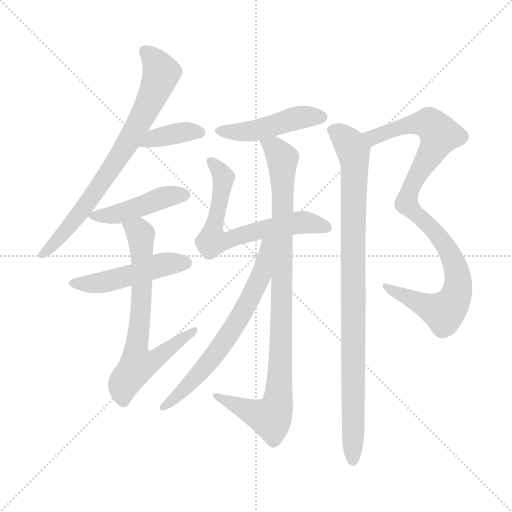
t = 0.00 s
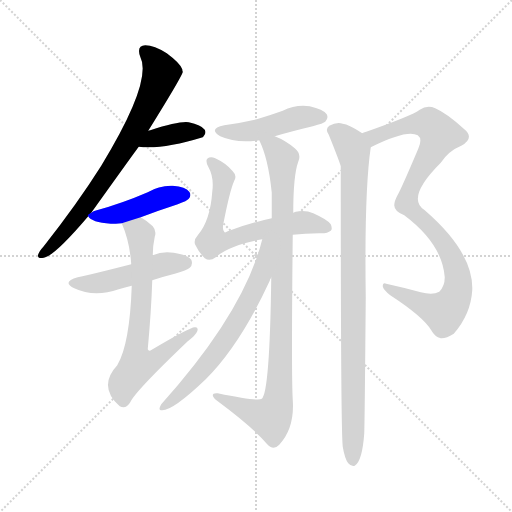
t = 1.75 s
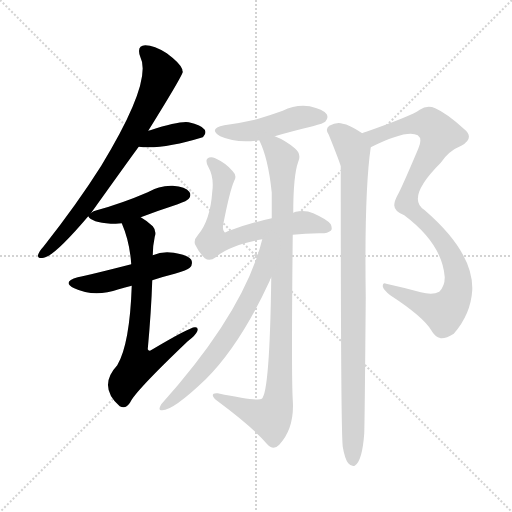
t = 3.50 s
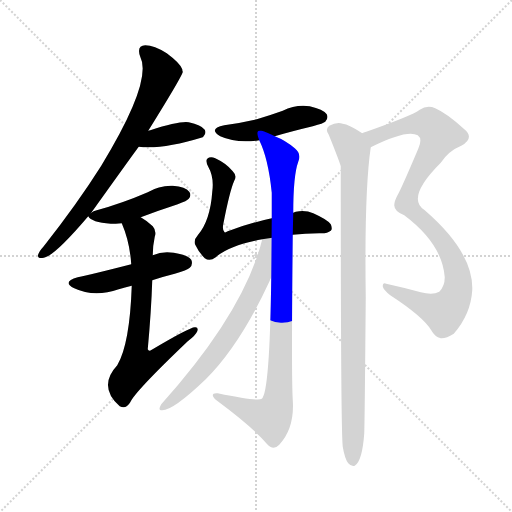
t = 5.26 s
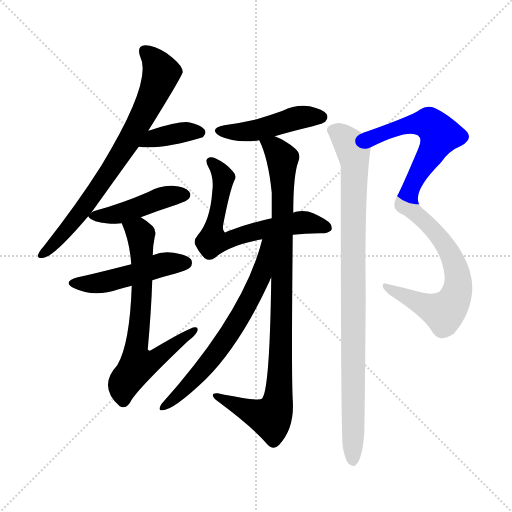
t = 7.01 s
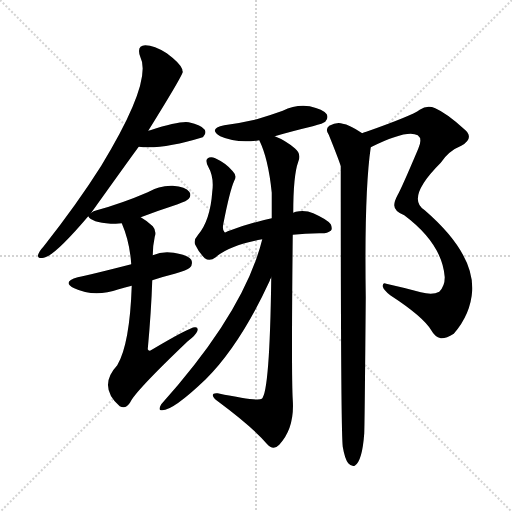
t = 8.76 s

The animated SVG that drew these frames (rendered in a browser with its animation timeline set to each time). Animation: 11 CSS @keyframes rules; one cycle of 8.76 s.

<svg version="1.1" viewBox="0 0 1024 1024" xmlns="http://www.w3.org/2000/svg">
  <g stroke="lightgray" stroke-dasharray="1,1" stroke-width="1" transform="scale(4, 4)">
    <line x1="0" y1="0" x2="256" y2="256"></line>
    <line x1="256" y1="0" x2="0" y2="256"></line>
    <line x1="128" y1="0" x2="128" y2="256"></line>
    <line x1="0" y1="128" x2="256" y2="128"></line>
  </g>
<g transform="scale(1, -1) translate(0, -900)">
   <style type="text/css">
    @keyframes keyframes0 {
      from {
       stroke: blue;
       stroke-dashoffset: 747;
       stroke-width: 128;
       }
       71% {
       animation-timing-function: step-end;
       stroke: blue;
       stroke-dashoffset: 0;
       stroke-width: 128;
       }
       to {
       stroke: black;
       stroke-width: 1024;
       }
       }
       #make-me-a-hanzi-animation-0 {
         animation: keyframes0 0.857910s both;
         animation-delay: 0.000000s;
         animation-timing-function: linear;
       }
    @keyframes keyframes1 {
      from {
       stroke: blue;
       stroke-dashoffset: 375;
       stroke-width: 128;
       }
       55% {
       animation-timing-function: step-end;
       stroke: blue;
       stroke-dashoffset: 0;
       stroke-width: 128;
       }
       to {
       stroke: black;
       stroke-width: 1024;
       }
       }
       #make-me-a-hanzi-animation-1 {
         animation: keyframes1 0.555176s both;
         animation-delay: 0.857910s;
         animation-timing-function: linear;
       }
    @keyframes keyframes2 {
      from {
       stroke: blue;
       stroke-dashoffset: 447;
       stroke-width: 128;
       }
       59% {
       animation-timing-function: step-end;
       stroke: blue;
       stroke-dashoffset: 0;
       stroke-width: 128;
       }
       to {
       stroke: black;
       stroke-width: 1024;
       }
       }
       #make-me-a-hanzi-animation-2 {
         animation: keyframes2 0.613770s both;
         animation-delay: 1.413086s;
         animation-timing-function: linear;
       }
    @keyframes keyframes3 {
      from {
       stroke: blue;
       stroke-dashoffset: 483;
       stroke-width: 128;
       }
       61% {
       animation-timing-function: step-end;
       stroke: blue;
       stroke-dashoffset: 0;
       stroke-width: 128;
       }
       to {
       stroke: black;
       stroke-width: 1024;
       }
       }
       #make-me-a-hanzi-animation-3 {
         animation: keyframes3 0.643066s both;
         animation-delay: 2.026855s;
         animation-timing-function: linear;
       }
    @keyframes keyframes4 {
      from {
       stroke: blue;
       stroke-dashoffset: 687;
       stroke-width: 128;
       }
       69% {
       animation-timing-function: step-end;
       stroke: blue;
       stroke-dashoffset: 0;
       stroke-width: 128;
       }
       to {
       stroke: black;
       stroke-width: 1024;
       }
       }
       #make-me-a-hanzi-animation-4 {
         animation: keyframes4 0.809082s both;
         animation-delay: 2.669922s;
         animation-timing-function: linear;
       }
    @keyframes keyframes5 {
      from {
       stroke: blue;
       stroke-dashoffset: 461;
       stroke-width: 128;
       }
       60% {
       animation-timing-function: step-end;
       stroke: blue;
       stroke-dashoffset: 0;
       stroke-width: 128;
       }
       to {
       stroke: black;
       stroke-width: 1024;
       }
       }
       #make-me-a-hanzi-animation-5 {
         animation: keyframes5 0.625163s both;
         animation-delay: 3.479004s;
         animation-timing-function: linear;
       }
    @keyframes keyframes6 {
      from {
       stroke: blue;
       stroke-dashoffset: 659;
       stroke-width: 128;
       }
       68% {
       animation-timing-function: step-end;
       stroke: blue;
       stroke-dashoffset: 0;
       stroke-width: 128;
       }
       to {
       stroke: black;
       stroke-width: 1024;
       }
       }
       #make-me-a-hanzi-animation-6 {
         animation: keyframes6 0.786296s both;
         animation-delay: 4.104167s;
         animation-timing-function: linear;
       }
    @keyframes keyframes7 {
      from {
       stroke: blue;
       stroke-dashoffset: 949;
       stroke-width: 128;
       }
       76% {
       animation-timing-function: step-end;
       stroke: blue;
       stroke-dashoffset: 0;
       stroke-width: 128;
       }
       to {
       stroke: black;
       stroke-width: 1024;
       }
       }
       #make-me-a-hanzi-animation-7 {
         animation: keyframes7 1.022298s both;
         animation-delay: 4.890462s;
         animation-timing-function: linear;
       }
    @keyframes keyframes8 {
      from {
       stroke: blue;
       stroke-dashoffset: 660;
       stroke-width: 128;
       }
       68% {
       animation-timing-function: step-end;
       stroke: blue;
       stroke-dashoffset: 0;
       stroke-width: 128;
       }
       to {
       stroke: black;
       stroke-width: 1024;
       }
       }
       #make-me-a-hanzi-animation-8 {
         animation: keyframes8 0.787109s both;
         animation-delay: 5.912760s;
         animation-timing-function: linear;
       }
    @keyframes keyframes9 {
      from {
       stroke: blue;
       stroke-dashoffset: 958;
       stroke-width: 128;
       }
       76% {
       animation-timing-function: step-end;
       stroke: blue;
       stroke-dashoffset: 0;
       stroke-width: 128;
       }
       to {
       stroke: black;
       stroke-width: 1024;
       }
       }
       #make-me-a-hanzi-animation-9 {
         animation: keyframes9 1.029622s both;
         animation-delay: 6.699870s;
         animation-timing-function: linear;
       }
    @keyframes keyframes10 {
      from {
       stroke: blue;
       stroke-dashoffset: 935;
       stroke-width: 128;
       }
       75% {
       animation-timing-function: step-end;
       stroke: blue;
       stroke-dashoffset: 0;
       stroke-width: 128;
       }
       to {
       stroke: black;
       stroke-width: 1024;
       }
       }
       #make-me-a-hanzi-animation-10 {
         animation: keyframes10 1.010905s both;
         animation-delay: 7.729492s;
         animation-timing-function: linear;
       }
</style>
<path d="M 182.5 474.5 Q 270.5 597.5 277.5 606.5 L 296.5 638.5 Q 365.5 749.5 365.5 756.5 Q 364.5 759.5 364.5 761.5 Q 360.5 773.5 333.5 793.5 Q 308.5 809.5 290.5 809.5 Q 272.5 808.5 280.5 786.5 Q 305.5 737.5 202.5 568.5 Q 154.5 492.5 87.5 407.5 Q 78.5 397.5 76.5 391.5 Q 73.5 381.5 87.5 384.5 Q 108.5 387.5 176.5 467.5 L 182.5 474.5 Z" fill="lightgray"></path> 
<path d="M 277.5 606.5 Q 323.5 600.5 405.5 625.5 Q 405.5 626.5 406.5 626.5 Q 413.5 633.5 409.5 640.5 Q 402.5 650.5 377.5 655.5 Q 359.5 658.5 300.5 639.5 Q 297.5 639.5 296.5 638.5 C 267.5 631.5 247.5 609.5 277.5 606.5 Z" fill="lightgray"></path> 
<path d="M 281.5 465.5 Q 315.5 478.5 355.5 491.5 Q 374.5 498.5 377.5 502.5 Q 383.5 509.5 378.5 516.5 Q 371.5 526.5 345.5 528.5 Q 318.5 529.5 295.5 515.5 Q 244.5 493.5 193.5 479.5 Q 186.5 478.5 182.5 474.5 C 174.5 469.5 174.5 469.5 176.5 467.5 Q 182.5 455.5 221.5 452.5 Q 230.5 452.5 243.5 453.5 L 281.5 465.5 Z" fill="lightgray"></path> 
<path d="M 304.5 339.5 Q 325.5 346.5 349.5 352.5 Q 374.5 359.5 379.5 364.5 Q 386.5 371.5 382.5 380.5 Q 375.5 390.5 347.5 394.5 Q 325.5 398.5 305.5 389.5 L 262.5 371.5 Q 180.5 350.5 155.5 345.5 Q 122.5 336.5 148.5 323.5 Q 188.5 304.5 237.5 321.5 Q 249.5 325.5 263.5 328.5 L 304.5 339.5 Z" fill="lightgray"></path> 
<path d="M 263.5 328.5 Q 259.5 211.5 234.5 169.5 Q 195.5 127.5 238.5 88.5 L 239.5 87.5 Q 251.5 80.5 260.5 95.5 Q 270.5 117.5 375.5 217.5 Q 391.5 229.5 394.5 237.5 Q 397.5 246.5 389.5 245.5 Q 379.5 245.5 303.5 200.5 Q 297.5 196.5 295.5 201.5 Q 302.5 277.5 304.5 339.5 L 305.5 389.5 Q 305.5 408.5 309.5 426.5 Q 313.5 438.5 305.5 447.5 Q 292.5 459.5 281.5 465.5 C 256.5 482.5 232.5 481.5 243.5 453.5 Q 259.5 416.5 262.5 371.5 L 263.5 328.5 Z" fill="lightgray"></path> 
<path d="M 549.5 627.5 Q 583.5 637.5 625.5 647.5 Q 647.5 653.5 650.5 656.5 Q 657.5 663.5 653.5 671.5 Q 646.5 681.5 619.5 687.5 Q 591.5 691.5 565.5 678.5 Q 540.5 669.5 513.5 661.5 Q 483.5 654.5 448.5 649.5 Q 415.5 642.5 440.5 627.5 Q 473.5 612.5 518.5 619.5 L 549.5 627.5 Z" fill="lightgray"></path> 
<path d="M 585.5 430.5 Q 609.5 433.5 638.5 433.5 Q 654.5 432.5 661.5 438.5 Q 665.5 442.5 661.5 451.5 Q 655.5 460.5 626.5 473.5 Q 610.5 480.5 591.5 476.5 Q 588.5 475.5 586.5 474.5 L 543.5 463.5 Q 497.5 453.5 455.5 437.5 Q 449.5 433.5 448.5 436.5 Q 444.5 440.5 446.5 451.5 Q 459.5 518.5 468.5 538.5 Q 474.5 548.5 465.5 557.5 Q 452.5 573.5 430.5 583.5 Q 420.5 587.5 414.5 582.5 Q 410.5 578.5 416.5 566.5 Q 428.5 545.5 424.5 516.5 Q 420.5 458.5 395.5 429.5 Q 386.5 419.5 390.5 410.5 Q 397.5 395.5 409.5 383.5 Q 419.5 376.5 431.5 385.5 Q 458.5 409.5 524.5 421.5 L 585.5 430.5 Z" fill="lightgray"></path> 
<path d="M 542.5 344.5 Q 539.5 115.5 523.5 102.5 Q 516.5 96.5 435.5 113.5 Q 425.5 114.5 425.5 109.5 Q 426.5 103.5 435.5 97.5 Q 505.5 45.5 533.5 12.5 Q 546.5 -2.5 558.5 10.5 Q 589.5 43.5 585.5 100.5 Q 582.5 148.5 585.5 430.5 L 586.5 474.5 Q 586.5 549.5 596.5 576.5 Q 603.5 592.5 589.5 603.5 Q 570.5 619.5 549.5 627.5 C 522.5 640.5 507.5 647.5 518.5 619.5 Q 536.5 583.5 543.5 514.5 Q 543.5 489.5 543.5 463.5 L 542.5 344.5 Z" fill="lightgray"></path> 
<path d="M 524.5 421.5 Q 488.5 276.5 322.5 91.5 Q 315.5 79.5 322.5 79.5 Q 343.5 76.5 411.5 141.5 Q 480.5 210.5 539.5 338.5 Q 539.5 341.5 542.5 344.5 C 591.5 445.5 532.5 450.5 524.5 421.5 Z" fill="lightgray"></path> 
<path d="M 741.5 605.5 Q 813.5 641.5 835.5 629.5 Q 845.5 622.5 836.5 602.5 Q 803.5 524.5 795.5 510.5 Q 788.5 497.5 788.5 489.5 Q 788.5 477.5 808.5 469.5 Q 884.5 412.5 889.5 345.5 Q 889.5 327.5 878.5 316.5 Q 865.5 309.5 841.5 315.5 Q 804.5 325.5 772.5 332.5 Q 765.5 335.5 765.5 327.5 Q 766.5 320.5 780.5 309.5 Q 846.5 266.5 862.5 239.5 Q 869.5 226.5 881.5 223.5 Q 891.5 222.5 907.5 232.5 Q 941.5 271.5 944.5 319.5 Q 947.5 394.5 849.5 479.5 Q 810.5 503.5 881.5 574.5 Q 897.5 598.5 922.5 608.5 Q 950.5 624.5 927.5 642.5 Q 893.5 673.5 870.5 683.5 Q 854.5 690.5 839.5 680.5 Q 823.5 668.5 732.5 636.5 Q 726.5 635.5 724.5 633.5 C 696.5 623.5 714.5 592.5 741.5 605.5 Z" fill="lightgray"></path> 
<path d="M 685.5 6.5 Q 689.5 -17.5 696.5 -26.5 Q 702.5 -33.5 709.5 -31.5 Q 724.5 -22.5 728.5 33.5 Q 729.5 64.5 731.5 306.5 Q 728.5 516.5 741.5 605.5 C 743.5 621.5 743.5 621.5 724.5 633.5 Q 697.5 651.5 685.5 652.5 Q 673.5 656.5 658.5 648.5 Q 649.5 641.5 657.5 630.5 Q 678.5 578.5 681.5 567.5 Q 681.5 39.5 685.5 6.5 Z" fill="lightgray"></path> 
      <clipPath id="make-me-a-hanzi-clip-0">
      <path d="M 182.5 474.5 Q 270.5 597.5 277.5 606.5 L 296.5 638.5 Q 365.5 749.5 365.5 756.5 Q 364.5 759.5 364.5 761.5 Q 360.5 773.5 333.5 793.5 Q 308.5 809.5 290.5 809.5 Q 272.5 808.5 280.5 786.5 Q 305.5 737.5 202.5 568.5 Q 154.5 492.5 87.5 407.5 Q 78.5 397.5 76.5 391.5 Q 73.5 381.5 87.5 384.5 Q 108.5 387.5 176.5 467.5 L 182.5 474.5 Z" fill="lightgray"></path>
      </clipPath>
      <path clip-path="url(#make-me-a-hanzi-clip-0)" d="M 290.5 795.5 L 303.5 786.5 L 322.5 753.5 L 295.5 685.5 L 177.5 494.5 L 129.5 434.5 L 84.5 391.5 " fill="none" id="make-me-a-hanzi-animation-0" stroke-dasharray="619 1238" stroke-linecap="round"></path>

      <clipPath id="make-me-a-hanzi-clip-1">
      <path d="M 277.5 606.5 Q 323.5 600.5 405.5 625.5 Q 405.5 626.5 406.5 626.5 Q 413.5 633.5 409.5 640.5 Q 402.5 650.5 377.5 655.5 Q 359.5 658.5 300.5 639.5 Q 297.5 639.5 296.5 638.5 C 267.5 631.5 247.5 609.5 277.5 606.5 Z" fill="lightgray"></path>
      </clipPath>
      <path clip-path="url(#make-me-a-hanzi-clip-1)" d="M 283.5 610.5 L 316.5 626.5 L 398.5 635.5 " fill="none" id="make-me-a-hanzi-animation-1" stroke-dasharray="247 494" stroke-linecap="round"></path>

      <clipPath id="make-me-a-hanzi-clip-2">
      <path d="M 281.5 465.5 Q 315.5 478.5 355.5 491.5 Q 374.5 498.5 377.5 502.5 Q 383.5 509.5 378.5 516.5 Q 371.5 526.5 345.5 528.5 Q 318.5 529.5 295.5 515.5 Q 244.5 493.5 193.5 479.5 Q 186.5 478.5 182.5 474.5 C 174.5 469.5 174.5 469.5 176.5 467.5 Q 182.5 455.5 221.5 452.5 Q 230.5 452.5 243.5 453.5 L 281.5 465.5 Z" fill="lightgray"></path>
      </clipPath>
      <path clip-path="url(#make-me-a-hanzi-clip-2)" d="M 183.5 467.5 L 244.5 473.5 L 329.5 506.5 L 367.5 510.5 " fill="none" id="make-me-a-hanzi-animation-2" stroke-dasharray="319 638" stroke-linecap="round"></path>

      <clipPath id="make-me-a-hanzi-clip-3">
      <path d="M 304.5 339.5 Q 325.5 346.5 349.5 352.5 Q 374.5 359.5 379.5 364.5 Q 386.5 371.5 382.5 380.5 Q 375.5 390.5 347.5 394.5 Q 325.5 398.5 305.5 389.5 L 262.5 371.5 Q 180.5 350.5 155.5 345.5 Q 122.5 336.5 148.5 323.5 Q 188.5 304.5 237.5 321.5 Q 249.5 325.5 263.5 328.5 L 304.5 339.5 Z" fill="lightgray"></path>
      </clipPath>
      <path clip-path="url(#make-me-a-hanzi-clip-3)" d="M 149.5 335.5 L 210.5 335.5 L 319.5 369.5 L 371.5 374.5 " fill="none" id="make-me-a-hanzi-animation-3" stroke-dasharray="355 710" stroke-linecap="round"></path>

      <clipPath id="make-me-a-hanzi-clip-4">
      <path d="M 263.5 328.5 Q 259.5 211.5 234.5 169.5 Q 195.5 127.5 238.5 88.5 L 239.5 87.5 Q 251.5 80.5 260.5 95.5 Q 270.5 117.5 375.5 217.5 Q 391.5 229.5 394.5 237.5 Q 397.5 246.5 389.5 245.5 Q 379.5 245.5 303.5 200.5 Q 297.5 196.5 295.5 201.5 Q 302.5 277.5 304.5 339.5 L 305.5 389.5 Q 305.5 408.5 309.5 426.5 Q 313.5 438.5 305.5 447.5 Q 292.5 459.5 281.5 465.5 C 256.5 482.5 232.5 481.5 243.5 453.5 Q 259.5 416.5 262.5 371.5 L 263.5 328.5 Z" fill="lightgray"></path>
      </clipPath>
      <path clip-path="url(#make-me-a-hanzi-clip-4)" d="M 251.5 449.5 L 281.5 431.5 L 284.5 333.5 L 271.5 197.5 L 275.5 170.5 L 303.5 177.5 L 388.5 239.5 " fill="none" id="make-me-a-hanzi-animation-4" stroke-dasharray="559 1118" stroke-linecap="round"></path>

      <clipPath id="make-me-a-hanzi-clip-5">
      <path d="M 549.5 627.5 Q 583.5 637.5 625.5 647.5 Q 647.5 653.5 650.5 656.5 Q 657.5 663.5 653.5 671.5 Q 646.5 681.5 619.5 687.5 Q 591.5 691.5 565.5 678.5 Q 540.5 669.5 513.5 661.5 Q 483.5 654.5 448.5 649.5 Q 415.5 642.5 440.5 627.5 Q 473.5 612.5 518.5 619.5 L 549.5 627.5 Z" fill="lightgray"></path>
      </clipPath>
      <path clip-path="url(#make-me-a-hanzi-clip-5)" d="M 441.5 639.5 L 492.5 636.5 L 600.5 665.5 L 642.5 665.5 " fill="none" id="make-me-a-hanzi-animation-5" stroke-dasharray="333 666" stroke-linecap="round"></path>

      <clipPath id="make-me-a-hanzi-clip-6">
      <path d="M 585.5 430.5 Q 609.5 433.5 638.5 433.5 Q 654.5 432.5 661.5 438.5 Q 665.5 442.5 661.5 451.5 Q 655.5 460.5 626.5 473.5 Q 610.5 480.5 591.5 476.5 Q 588.5 475.5 586.5 474.5 L 543.5 463.5 Q 497.5 453.5 455.5 437.5 Q 449.5 433.5 448.5 436.5 Q 444.5 440.5 446.5 451.5 Q 459.5 518.5 468.5 538.5 Q 474.5 548.5 465.5 557.5 Q 452.5 573.5 430.5 583.5 Q 420.5 587.5 414.5 582.5 Q 410.5 578.5 416.5 566.5 Q 428.5 545.5 424.5 516.5 Q 420.5 458.5 395.5 429.5 Q 386.5 419.5 390.5 410.5 Q 397.5 395.5 409.5 383.5 Q 419.5 376.5 431.5 385.5 Q 458.5 409.5 524.5 421.5 L 585.5 430.5 Z" fill="lightgray"></path>
      </clipPath>
      <path clip-path="url(#make-me-a-hanzi-clip-6)" d="M 420.5 577.5 L 446.5 544.5 L 424.5 418.5 L 448.5 417.5 L 597.5 454.5 L 652.5 445.5 " fill="none" id="make-me-a-hanzi-animation-6" stroke-dasharray="531 1062" stroke-linecap="round"></path>

      <clipPath id="make-me-a-hanzi-clip-7">
      <path d="M 542.5 344.5 Q 539.5 115.5 523.5 102.5 Q 516.5 96.5 435.5 113.5 Q 425.5 114.5 425.5 109.5 Q 426.5 103.5 435.5 97.5 Q 505.5 45.5 533.5 12.5 Q 546.5 -2.5 558.5 10.5 Q 589.5 43.5 585.5 100.5 Q 582.5 148.5 585.5 430.5 L 586.5 474.5 Q 586.5 549.5 596.5 576.5 Q 603.5 592.5 589.5 603.5 Q 570.5 619.5 549.5 627.5 C 522.5 640.5 507.5 647.5 518.5 619.5 Q 536.5 583.5 543.5 514.5 Q 543.5 489.5 543.5 463.5 L 542.5 344.5 Z" fill="lightgray"></path>
      </clipPath>
      <path clip-path="url(#make-me-a-hanzi-clip-7)" d="M 524.5 615.5 L 548.5 604.5 L 564.5 581.5 L 565.5 343.5 L 554.5 90.5 L 541.5 64.5 L 498.5 77.5 L 446.5 105.5 L 432.5 105.5 " fill="none" id="make-me-a-hanzi-animation-7" stroke-dasharray="821 1642" stroke-linecap="round"></path>

      <clipPath id="make-me-a-hanzi-clip-8">
      <path d="M 524.5 421.5 Q 488.5 276.5 322.5 91.5 Q 315.5 79.5 322.5 79.5 Q 343.5 76.5 411.5 141.5 Q 480.5 210.5 539.5 338.5 Q 539.5 341.5 542.5 344.5 C 591.5 445.5 532.5 450.5 524.5 421.5 Z" fill="lightgray"></path>
      </clipPath>
      <path clip-path="url(#make-me-a-hanzi-clip-8)" d="M 539.5 416.5 L 532.5 411.5 L 518.5 338.5 L 461.5 235.5 L 391.5 144.5 L 325.5 85.5 " fill="none" id="make-me-a-hanzi-animation-8" stroke-dasharray="532 1064" stroke-linecap="round"></path>

      <clipPath id="make-me-a-hanzi-clip-9">
      <path d="M 741.5 605.5 Q 813.5 641.5 835.5 629.5 Q 845.5 622.5 836.5 602.5 Q 803.5 524.5 795.5 510.5 Q 788.5 497.5 788.5 489.5 Q 788.5 477.5 808.5 469.5 Q 884.5 412.5 889.5 345.5 Q 889.5 327.5 878.5 316.5 Q 865.5 309.5 841.5 315.5 Q 804.5 325.5 772.5 332.5 Q 765.5 335.5 765.5 327.5 Q 766.5 320.5 780.5 309.5 Q 846.5 266.5 862.5 239.5 Q 869.5 226.5 881.5 223.5 Q 891.5 222.5 907.5 232.5 Q 941.5 271.5 944.5 319.5 Q 947.5 394.5 849.5 479.5 Q 810.5 503.5 881.5 574.5 Q 897.5 598.5 922.5 608.5 Q 950.5 624.5 927.5 642.5 Q 893.5 673.5 870.5 683.5 Q 854.5 690.5 839.5 680.5 Q 823.5 668.5 732.5 636.5 Q 726.5 635.5 724.5 633.5 C 696.5 623.5 714.5 592.5 741.5 605.5 Z" fill="lightgray"></path>
      </clipPath>
      <path clip-path="url(#make-me-a-hanzi-clip-9)" d="M 730.5 630.5 L 748.5 627.5 L 817.5 650.5 L 852.5 653.5 L 879.5 630.5 L 832.5 548.5 L 813.5 492.5 L 861.5 447.5 L 893.5 405.5 L 916.5 345.5 L 914.5 315.5 L 904.5 292.5 L 886.5 276.5 L 771.5 325.5 " fill="none" id="make-me-a-hanzi-animation-9" stroke-dasharray="830 1660" stroke-linecap="round"></path>

      <clipPath id="make-me-a-hanzi-clip-10">
      <path d="M 685.5 6.5 Q 689.5 -17.5 696.5 -26.5 Q 702.5 -33.5 709.5 -31.5 Q 724.5 -22.5 728.5 33.5 Q 729.5 64.5 731.5 306.5 Q 728.5 516.5 741.5 605.5 C 743.5 621.5 743.5 621.5 724.5 633.5 Q 697.5 651.5 685.5 652.5 Q 673.5 656.5 658.5 648.5 Q 649.5 641.5 657.5 630.5 Q 678.5 578.5 681.5 567.5 Q 681.5 39.5 685.5 6.5 Z" fill="lightgray"></path>
      </clipPath>
      <path clip-path="url(#make-me-a-hanzi-clip-10)" d="M 665.5 639.5 L 699.5 611.5 L 709.5 571.5 L 704.5 443.5 L 705.5 -22.5 " fill="none" id="make-me-a-hanzi-animation-10" stroke-dasharray="807 1614" stroke-linecap="round"></path>

</g>
</svg>
